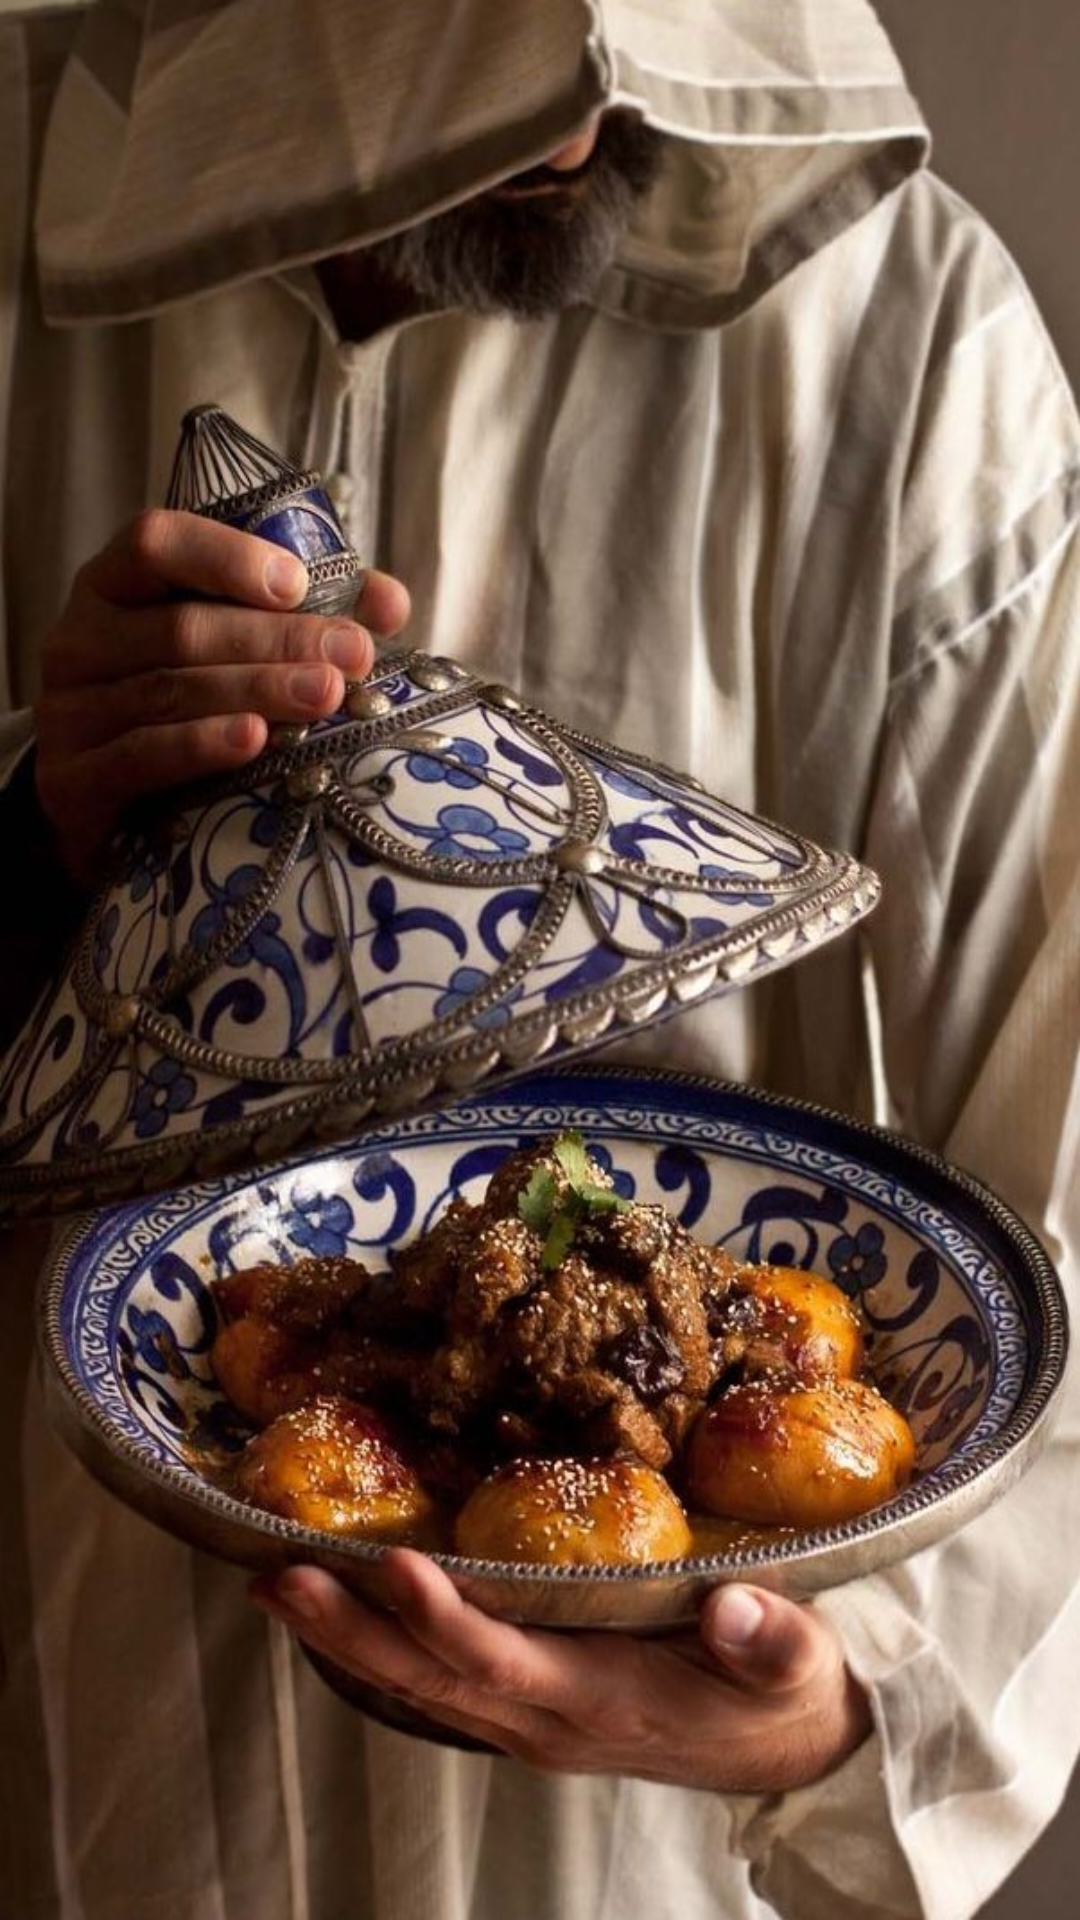

Layout XML and referenced resources for this Android screen:
<!-- AndroidManifest.xml: application theme AppTheme -->
<!-- res/layout/activity_splash_screen.xml -->
<?xml version="1.0" encoding="utf-8"?>
<androidx.constraintlayout.widget.ConstraintLayout xmlns:android="http://schemas.android.com/apk/res/android"
    xmlns:app="http://schemas.android.com/apk/res-auto"
    xmlns:tools="http://schemas.android.com/tools"
    android:layout_width="match_parent"
    android:layout_height="match_parent"
    tools:context=".Features.View.SplashScreen"
    android:background="@drawable/splash_screen_background"
    >

</androidx.constraintlayout.widget.ConstraintLayout>
<!-- resources referenced by this layout -->
<resources>
  <!-- drawable splash_screen_background: jpg bitmap (drawable-v24, 184673 bytes) -->
  <style name="AppTheme" parent="Theme.MaterialComponents.Light.NoActionBar">
          
          <item name="colorPrimary">@color/colorPrimary</item>
          <item name="colorPrimaryDark">@color/colorPrimaryDark</item>
          <item name="colorAccent">@color/colorAccent</item>
          <item name="colorControlNormal">@color/colorPrimaryDark</item>
          <item name="colorControlActivated">@color/colorPrimaryDark</item>
          <item name="android:colorControlActivated">@color/colorPrimaryDark</item>
      </style>
  <!-- not gathered from this repository: default colours our renderer supplied (Android Studio template values) -->
  <color name="colorPrimary">#FF6200EE</color>
  <color name="colorPrimaryDark">#FF3700B3</color>
  <color name="colorAccent">#FF03DAC5</color>
</resources>
